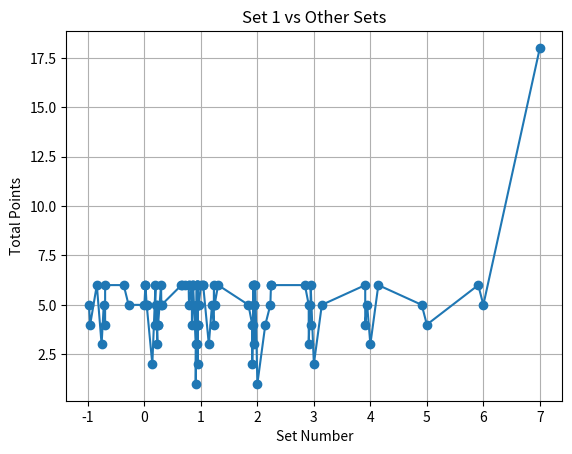

This chart was generated by the following Python code:
# -*- coding: utf-8 -*-
"""
Created on Tue Aug 27 16:37:20 2024

[redacted]
"""

import matplotlib.pyplot as plt
import numpy as np

def generate_sets(start_num, iterations, f):
    sets_dict = {}
    to_process = [(start_num, start_num + 1, f(start_num + 1))]  # Initialize with the first set
    seen = set()

    for _ in range(iterations):
        if not to_process:
            break
        s, s_plus_1, f_s_plus_1 = to_process.pop(0)
        sets_dict[s] = [s_plus_1, f_s_plus_1]

        if s_plus_1 not in seen:
            to_process.append((s_plus_1, s_plus_1 + 1, f(s_plus_1 + 1)))
            seen.add(s_plus_1)
        
        if f_s_plus_1 not in seen:
            to_process.append((f_s_plus_1, f_s_plus_1 + 1, f(f_s_plus_1 + 1)))
            seen.add(f_s_plus_1)

    return sets_dict

def mark_repeats_with_c(elements, repeated_elements):
    return [f"{el}(c)" if el in repeated_elements else str(el) for el in elements]

def process_levels_until_c(set_num_a, set_num_b, sets_dict):
    general_list = []
    marked_levels = []

    def get_element_name(el):
        return f"element {el} not available as set" if el not in sets_dict else el

    level_0_elements = [get_element_name(set_num_a), get_element_name(set_num_b)]
    general_list.append(level_0_elements)
    
    repeated_elements_0 = {el for el in level_0_elements if level_0_elements.count(el) > 1}
    marked_level_0 = mark_repeats_with_c(level_0_elements, repeated_elements_0)
    marked_levels.append(marked_level_0)

    print(f"\nLevel 0: {marked_level_0[0]}; {marked_level_0[1]}")
    
    current_a = sets_dict.get(set_num_a, [get_element_name(set_num_a)])
    current_b = sets_dict.get(set_num_b, [get_element_name(set_num_b)])

    undeveloped_elements = set()
    level = 1
    while True:
        level_elements = current_a + current_b
        general_list.append(level_elements)

        repeated_elements = set()
        for element in level_elements:
            if level_elements.count(element) > 1:
                repeated_elements.add(element)

        for element in level_elements:
            for level_elements_prev in general_list[:-1]:
                if element in level_elements_prev:
                    repeated_elements.add(element)

        marked_level_left = mark_repeats_with_c([get_element_name(el) for el in current_a], repeated_elements)
        marked_level_right = mark_repeats_with_c([get_element_name(el) for el in current_b], repeated_elements)

        for i in range(len(marked_levels)):
            left_size = len(general_list[i]) // 2
            marked_levels[i] = (
                mark_repeats_with_c(general_list[i][:left_size], repeated_elements) +
                mark_repeats_with_c(general_list[i][left_size:], repeated_elements)
            )

        marked_levels.append(marked_level_left + marked_level_right)

        print(f"\nLevel {level}: {', '.join(marked_level_left)}; {', '.join(marked_level_right)}")

        for i in range(level + 1):
            left_size = len(marked_levels[i]) // 2
            print(f"{i}th iteration repetitions: {', '.join(marked_levels[i][:left_size])}; {', '.join(marked_levels[i][left_size:])}")

        # Track undeveloped elements
        for el in current_a + current_b:
            if isinstance(el, str) and el.startswith("element"):
                try:
                    undeveloped_elements.add(float(el.split()[1]))
                except ValueError:
                    print(f"Skipping element: {el}")
            elif el not in sets_dict:
                undeveloped_elements.add(el)

        # Check if one side is fully canceled out for any level
        for i in range(level + 1):
            left_size = len(marked_levels[i]) // 2
            if all("(c)" in el for el in marked_levels[i][:left_size]) or all("(c)" in el for el in marked_levels[i][left_size:]):
                total_points = 0
                for j in range(level + 1):
                    points = sum(el.count("(c)") for el in marked_levels[j])
                    total_points += points * j
                print(f"\nStopping at Level {level} because one side is fully canceled.")
                print(f"Total points: {total_points}")
                return total_points, undeveloped_elements

        next_a = []
        next_b = []
        for num in current_a:
            next_a.extend(sets_dict.get(num, [get_element_name(num)]))
        for num in current_b:
            next_b.extend(sets_dict.get(num, [get_element_name(num)]))

        current_a = next_a
        current_b = next_b
        level += 1

def expand_undeveloped_elements(undeveloped_elements, sets_dict, f, iterations=5):
    for el in undeveloped_elements:
        s_plus_1 = el + 1
        f_s_plus_1 = f(el + 1)
        sets_dict[el] = [s_plus_1, f_s_plus_1]
        # Develop further if necessary
        to_process = [(s_plus_1, s_plus_1 + 1, f(s_plus_1 + 1)),
                      (f_s_plus_1, f(f_s_plus_1 + 1), f(f(f_s_plus_1 + 1)))]
        for _ in range(iterations):
            if not to_process:
                break
            s, s_plus_1, f_s_plus_1 = to_process.pop(0)
            if s not in sets_dict:
                sets_dict[s] = [s_plus_1, f_s_plus_1]
                to_process.append((s_plus_1, s_plus_1 + 1, f(s_plus_1 + 1)))
                to_process.append((f_s_plus_1, f(f_s_plus_1 + 1), f(f(f_s_plus_1 + 1))))

def select_and_compare(sets_dict, selected_set, f, iterations=5):
    print(f"\nComparing Set {selected_set} with other sets:")
    results = []
    compared_sets = []

    for set_num_b in list(sets_dict.keys()):  # Compare with all other sets
        if selected_set != set_num_b:
            print(f"\nComparing Set {selected_set} with Set {set_num_b}:")
            points, undeveloped_elements = process_levels_until_c(selected_set, set_num_b, sets_dict)
            results.append((set_num_b, points))
            compared_sets.append(set_num_b)

            if undeveloped_elements:
                print("\nExpanding undeveloped elements...")
                expand_undeveloped_elements(undeveloped_elements, sets_dict, f, iterations)
                print("\nRe-running the comparison after expanding undeveloped elements:")
                process_levels_until_c(selected_set, set_num_b, sets_dict)

    # Sort results by set number for plotting
    results.sort(key=lambda x: x[0])
    x_values = [set_num for set_num, _ in results]
    y_values = [points for _, points in results]
    
    # Plotting the results
    plt.plot(x_values, y_values, marker='o')
    plt.title(f'Set {selected_set} vs Other Sets')
    plt.xlabel('Set Number')
    plt.ylabel('Total Points')
    plt.grid(True)
    plt.show()

    return results

# Example of using a custom function
def custom_function(x):
    return np.sin(x)  # You can replace this with any function you like

# Generate sets using the custom function f(x)
sets_dict = generate_sets(start_num=1, iterations=100, f=custom_function)

# Display generated sets with (n) for elements that do not have a set named after them
print("Generated Sets:")
unavailable_elements = []
for key, value in sets_dict.items():
    annotated_value = []
    for el in value:
        if el not in sets_dict:
            annotated_value.append(f"{el}(n)")
            unavailable_elements.append(el)
        else:
            annotated_value.append(str(el))
    print(f"Set {key}: {annotated_value}")

# Print elements that do not have a set named after themselves
if unavailable_elements:
    print("\nElements without a set named after themselves:")
    print(sorted(set(unavailable_elements)))

# Function to select any set and compare with others
select_and_compare(sets_dict, selected_set=1, f=custom_function)  # Replace 5 with any set you want to compare
